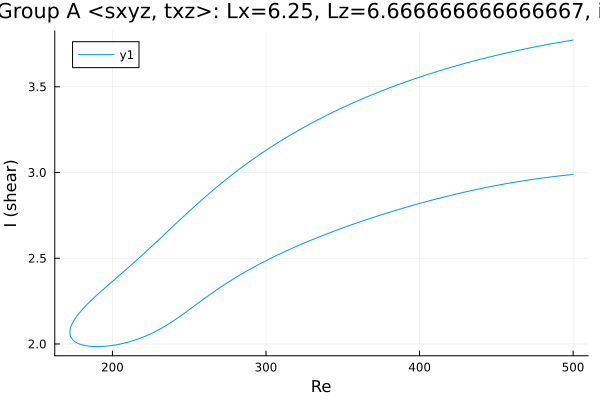

The table this chart was drawn from, first rows:
Re, shear
500.0, 3.772
498.9, 3.771
497.5, 3.769
496.1, 3.767
494.7, 3.764
493.3, 3.762
491.9, 3.76
490.5, 3.758
489, 3.756
487.6, 3.753
486.2, 3.751
484.8, 3.749
483.4, 3.746
482, 3.744
480.6, 3.742
479.1, 3.739
477.7, 3.737
476.3, 3.734
474.9, 3.732
473.5, 3.729
472.1, 3.727
470.7, 3.724
469.2, 3.722
467.8, 3.719
466.4, 3.716
465, 3.714
463.6, 3.711
462.2, 3.708
460.8, 3.705
459.3, 3.702
457.9, 3.7
456.5, 3.697
455.1, 3.694
453.7, 3.691
452.3, 3.688
450.9, 3.685
449.4, 3.682
448, 3.679
446.6, 3.676
445.2, 3.673
443.8, 3.67
442.4, 3.666
441, 3.663
439.5, 3.66
438.1, 3.657
436.7, 3.654
435.3, 3.65
433.9, 3.647
432.5, 3.643
431.1, 3.64
429.6, 3.637
428.2, 3.633
426.8, 3.63
425.4, 3.626
424, 3.622
422.6, 3.619
421.2, 3.615
419.7, 3.611
418.3, 3.608
416.9, 3.604
... 479 more rows
